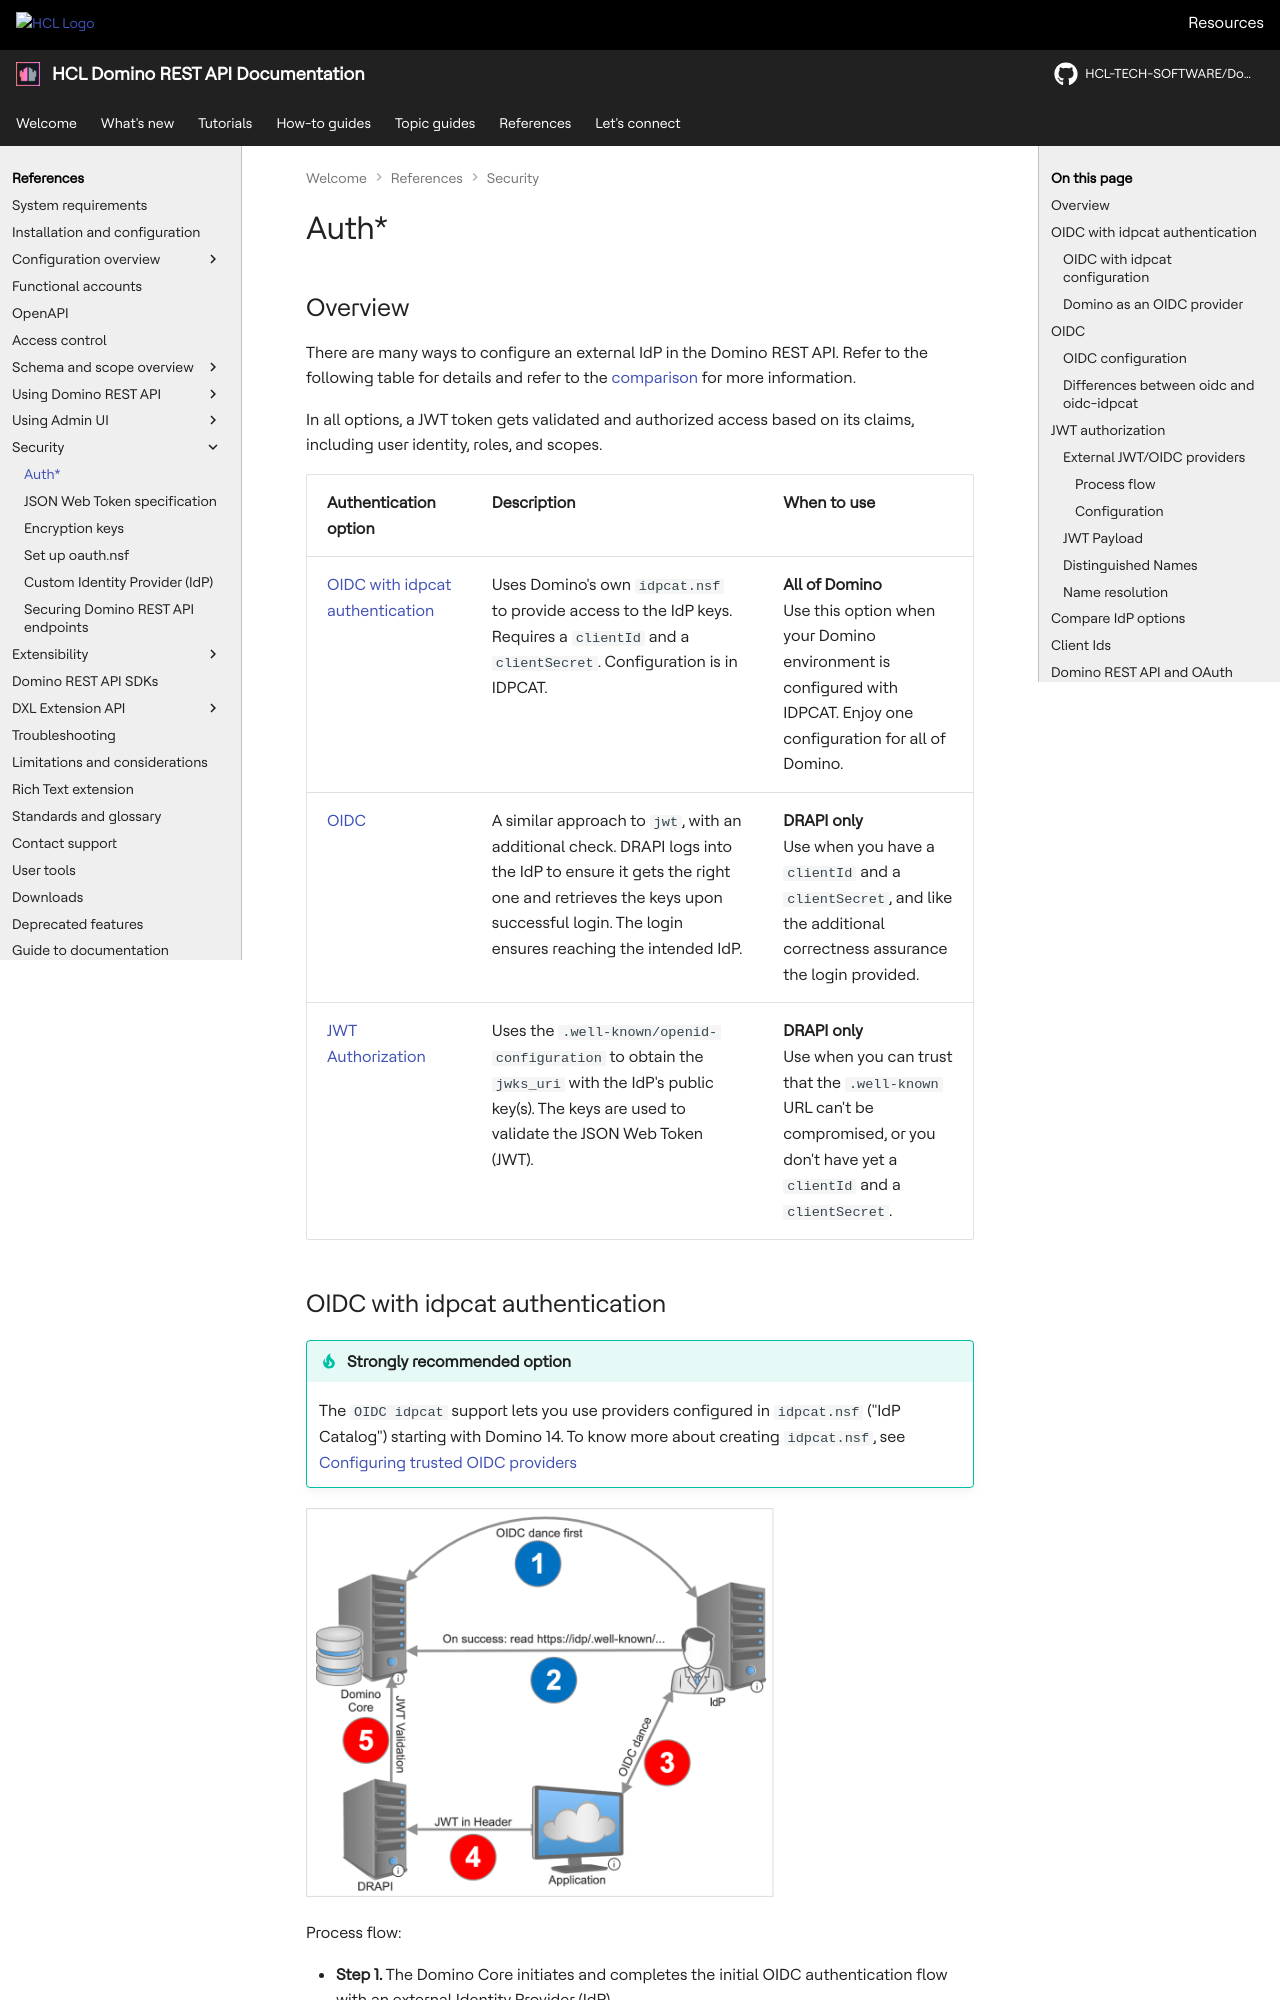

repository: HCL-TECH-SOFTWARE/Domino-rest-api · page: references/security/authentication.html · generator: mkdocs

# Auth\*

## Overview

There are many ways to configure an external IdP in the Domino REST API. Refer to the following table for details and refer to the [comparison](#compare-idp-options) for more information.

In all options, a JWT token gets validated and authorized access based on its claims, including user identity, roles, and scopes.

|Authentication option|Description|When to use|
|:---|:---|:---|
|[OIDC with idpcat authentication](#oidc-with-idpcat-authentication)|Uses Domino's own `idpcat.nsf` to provide access to the IdP keys. Requires a `clientId` and a `clientSecret`. Configuration is in IDPCAT.|**All of Domino**<br/>Use this option when your Domino environment is configured with IDPCAT. Enjoy one configuration for all of Domino.|
|[OIDC](#oidc)|A similar approach to `jwt`, with an additional check. DRAPI logs into the IdP to ensure it gets the right one and retrieves the keys upon successful login. The login ensures reaching the intended IdP.|**DRAPI only** <br/>Use when you have a `clientId` and a `clientSecret`, and like the additional correctness assurance the login provided.|
|[JWT Authorization](#jwt-authorization)|Uses the `.well-known/openid-configuration` to obtain the `jwks_uri` with the IdP's public key(s). The keys are used to validate the JSON Web Token (JWT).|**DRAPI only** <br/> Use when you can trust that the `.well-known` URL can't be compromised, or you don't have yet a `clientId` and a `clientSecret`.|
